4-way image classification set "dataset" from GitHub (luizcarlosjj/Agrovision); label vocabulary: frog eye, healthy, soybean leaf, target spot.

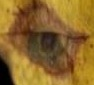
Label: target spot

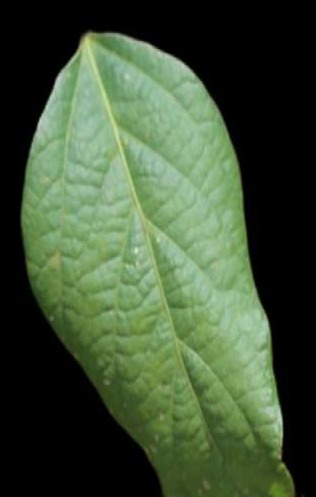
Label: healthy

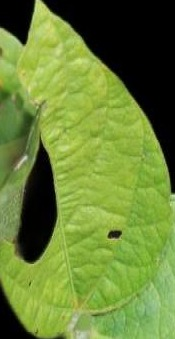
Label: healthy

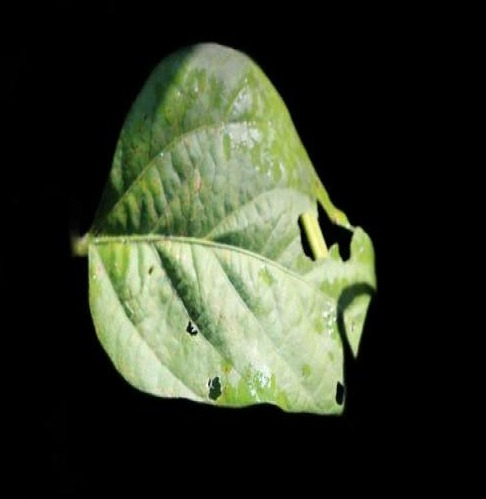
Label: soybean leaf

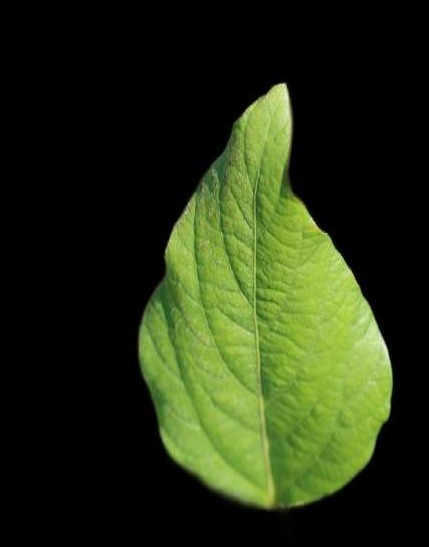
Label: soybean leaf

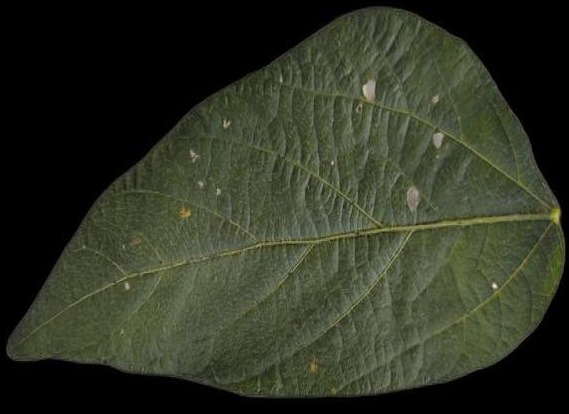
Label: healthy
